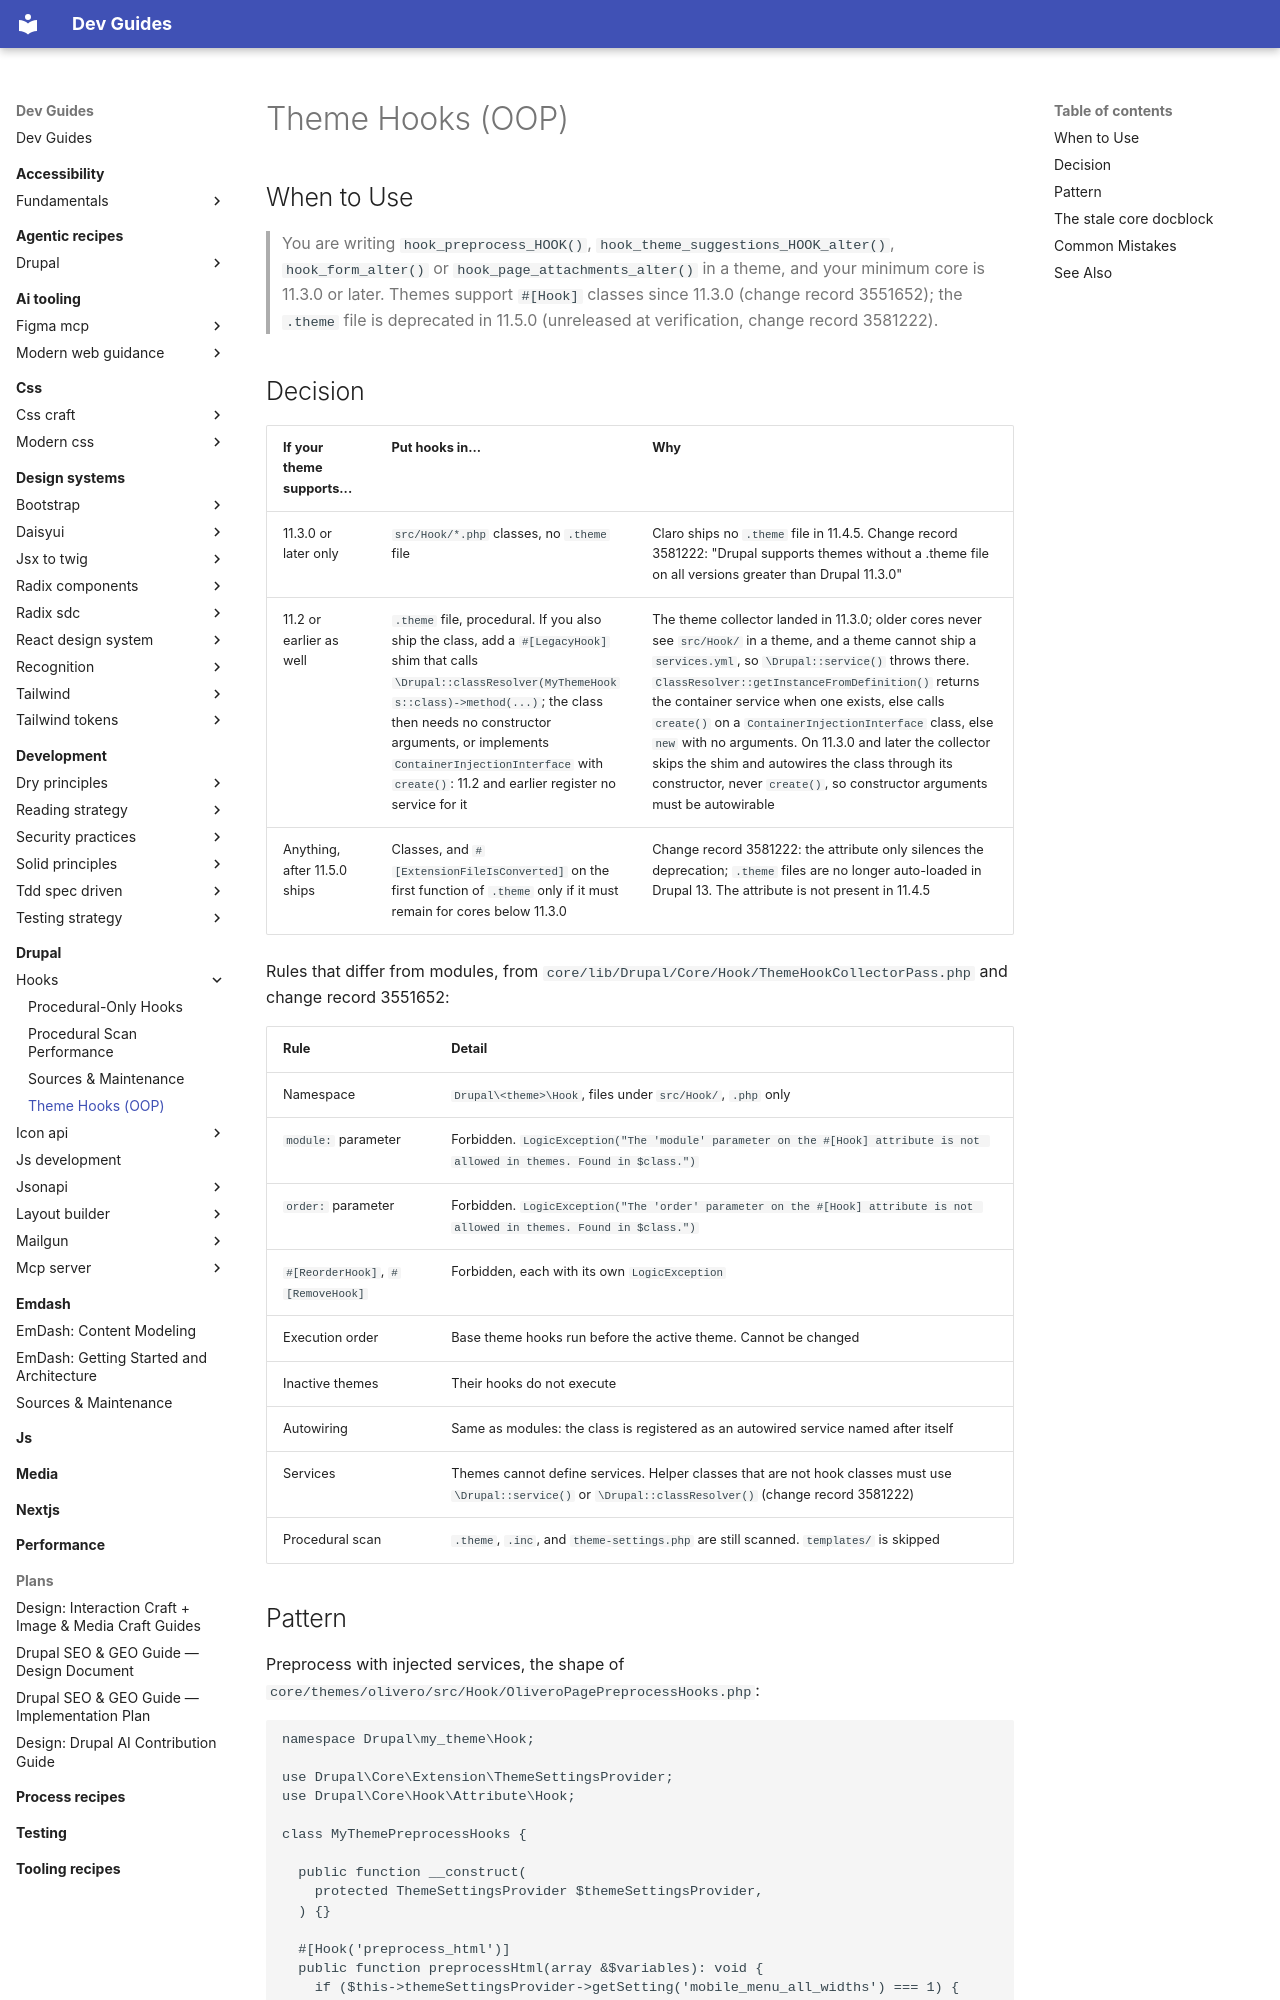

repository: camoa/dev-guides · page: drupal/hooks/theme-hooks-oop/index.html · generator: mkdocs

---
description: "Writing OOP theme hooks since core 11.3.0, and the .theme file deprecation."
tldr: "Writing theme hooks as #[Hook] classes since core 11.3.0; the .theme file is deprecated in 11.5.0 (unreleased at verification)."
drupal_version: "11.x"
---

# Theme Hooks (OOP)

## When to Use

> You are writing `hook_preprocess_HOOK()`, `hook_theme_suggestions_HOOK_alter()`, `hook_form_alter()` or `hook_page_attachments_alter()` in a theme, and your minimum core is 11.3.0 or later. Themes support `#[Hook]` classes since 11.3.0 (change record 3551652); the `.theme` file is deprecated in 11.5.0 (unreleased at verification, change record 3581222).

## Decision

| If your theme supports... | Put hooks in... | Why |
|---|---|---|
| 11.3.0 or later only | `src/Hook/*.php` classes, no `.theme` file | Claro ships no `.theme` file in 11.4.5. Change record 3581222: "Drupal supports themes without a .theme file on all versions greater than Drupal 11.3.0" |
| 11.2 or earlier as well | `.theme` file, procedural. If you also ship the class, add a `#[LegacyHook]` shim that calls `\Drupal::classResolver(MyThemeHooks::class)->method(...)`; the class then needs no constructor arguments, or implements `ContainerInjectionInterface` with `create()`: 11.2 and earlier register no service for it | The theme collector landed in 11.3.0; older cores never see `src/Hook/` in a theme, and a theme cannot ship a `services.yml`, so `\Drupal::service()` throws there. `ClassResolver::getInstanceFromDefinition()` returns the container service when one exists, else calls `create()` on a `ContainerInjectionInterface` class, else `new` with no arguments. On 11.3.0 and later the collector skips the shim and autowires the class through its constructor, never `create()`, so constructor arguments must be autowirable |
| Anything, after 11.5.0 ships | Classes, and `#[ExtensionFileIsConverted]` on the first function of `.theme` only if it must remain for cores below 11.3.0 | Change record 3581222: the attribute only silences the deprecation; `.theme` files are no longer auto-loaded in Drupal 13. The attribute is not present in 11.4.5 |

Rules that differ from modules, from `core/lib/Drupal/Core/Hook/ThemeHookCollectorPass.php` and change record 3551652:

| Rule | Detail |
|---|---|
| Namespace | `Drupal\<theme>\Hook`, files under `src/Hook/`, `.php` only |
| `module:` parameter | Forbidden. `LogicException("The 'module' parameter on the #[Hook] attribute is not allowed in themes. Found in $class.")` |
| `order:` parameter | Forbidden. `LogicException("The 'order' parameter on the #[Hook] attribute is not allowed in themes. Found in $class.")` |
| `#[ReorderHook]`, `#[RemoveHook]` | Forbidden, each with its own `LogicException` |
| Execution order | Base theme hooks run before the active theme. Cannot be changed |
| Inactive themes | Their hooks do not execute |
| Autowiring | Same as modules: the class is registered as an autowired service named after itself |
| Services | Themes cannot define services. Helper classes that are not hook classes must use `\Drupal::service()` or `\Drupal::classResolver()` (change record 3581222) |
| Procedural scan | `.theme`, `.inc`, and `theme-settings.php` are still scanned. `templates/` is skipped |
